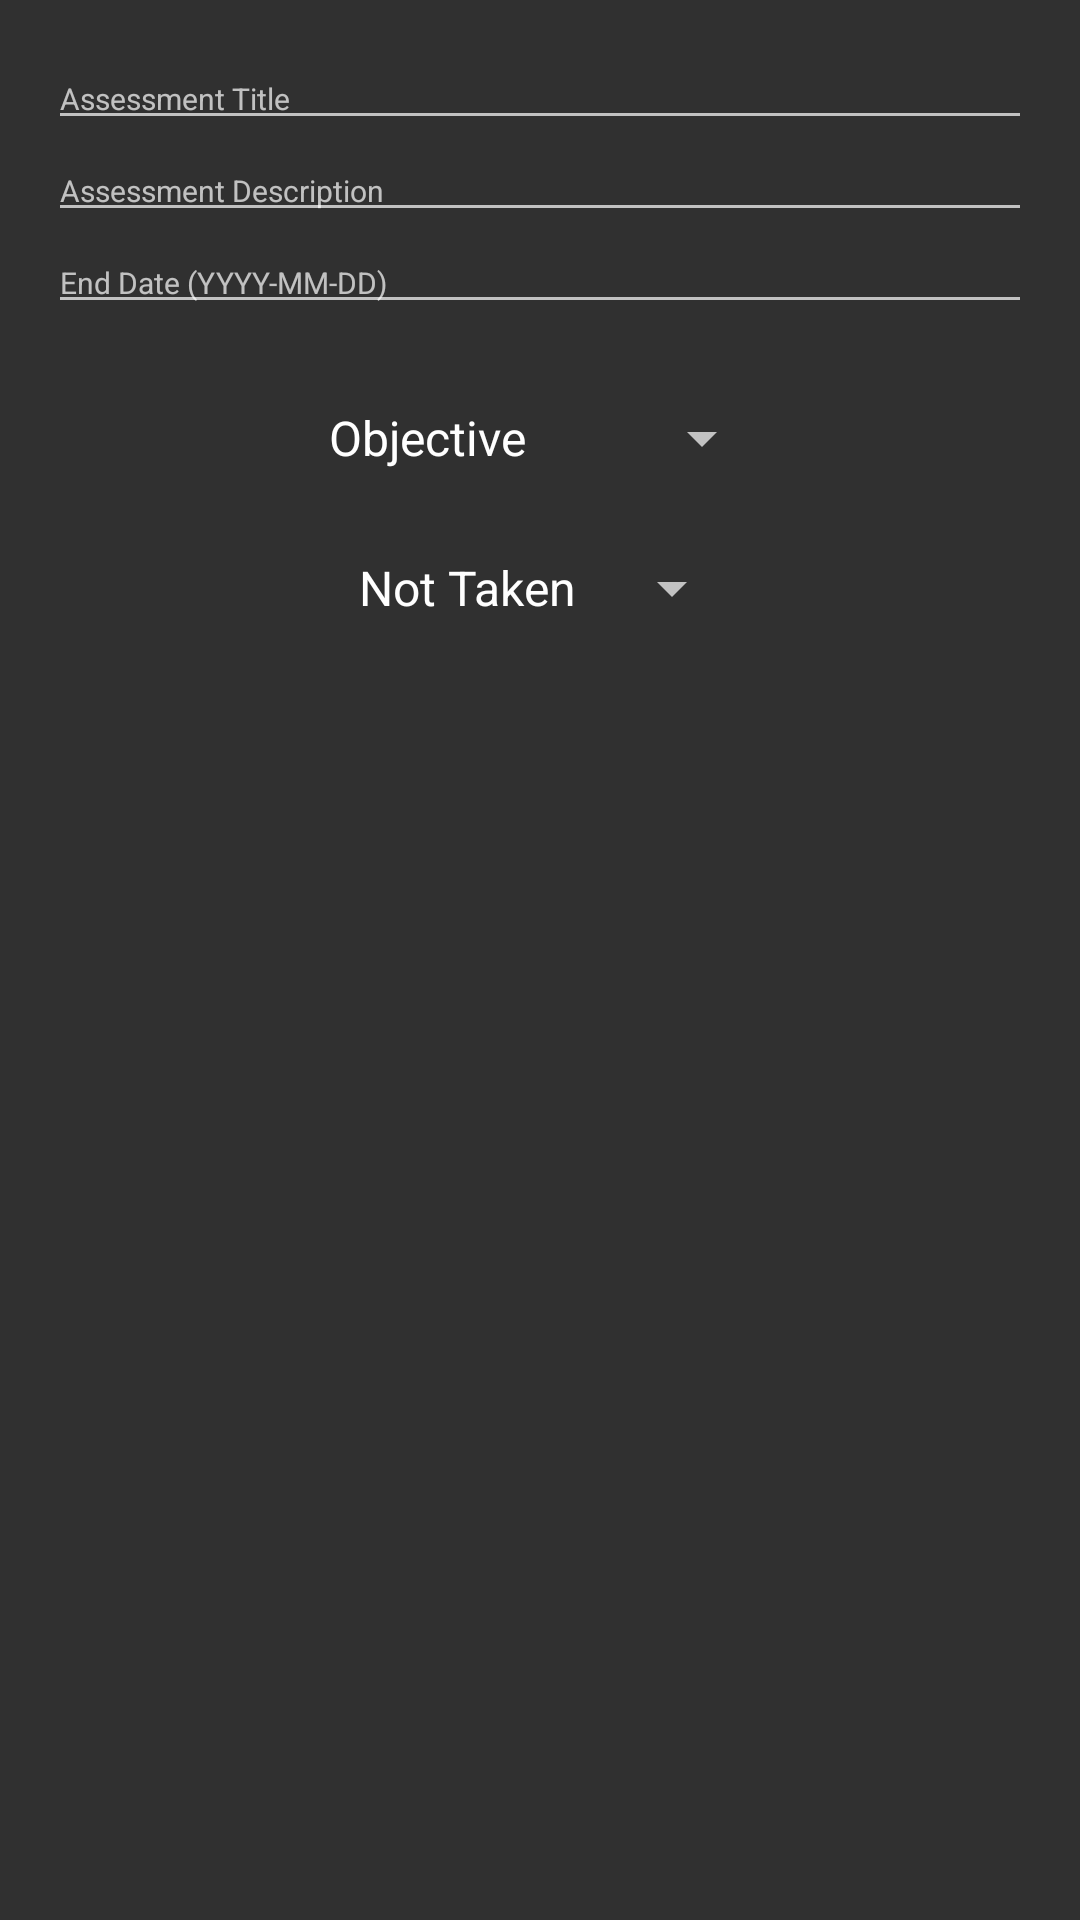

Android layout source for this screen:
<!-- AndroidManifest.xml: application theme Theme.AppCompat.NoActionBar -->
<!-- res/layout/add_assessment_dialog.xml -->
<?xml version="1.0" encoding="utf-8"?>
<RelativeLayout xmlns:android="http://schemas.android.com/apk/res/android"
    android:layout_width="match_parent" android:layout_height="match_parent"
    android:padding="16dp">

    <EditText
        android:id="@+id/assessment_title"
        android:layout_width="match_parent"
        android:layout_height="wrap_content"
        android:hint="Assessment Title"
        android:textSize="10dp" />

    <EditText
        android:id="@+id/assessment_description"
        android:layout_width="match_parent"
        android:layout_height="wrap_content"
        android:layout_below="@+id/assessment_title"
        android:hint="Assessment Description"
        android:textSize="10dp" />

    <EditText
        android:id="@+id/assessment_due"
        android:layout_width="match_parent"
        android:layout_height="wrap_content"
        android:layout_below="@+id/assessment_description"
        android:inputType="date"
        android:maxLength="10"
        android:hint="End Date (YYYY-MM-DD)"
        android:textSize="10dp" />

    <Spinner
        android:id="@+id/assessment_type"
        android:layout_width="wrap_content"
        android:layout_height="wrap_content"
        android:layout_below="@+id/assessment_due"
        android:layout_centerHorizontal="true"
        android:layout_marginTop="26dp"
        android:entries="@array/assessmentType" />
    <Spinner
        android:id="@+id/assessment_state"
        android:layout_width="wrap_content"
        android:layout_height="wrap_content"
        android:layout_below="@+id/assessment_type"
        android:layout_centerHorizontal="true"
        android:layout_marginTop="26dp"
        android:entries="@array/assessmentState"/>


</RelativeLayout>
<!-- resources referenced by this layout -->
<resources>
  <string-array name="assessmentState">
          <item>Not Taken</item>
          <item>Passed</item>
          <item>Failed</item>
      </string-array>
  <string-array name="assessmentType">
          <item>Objective</item>
          <item>Performance</item>
      </string-array>
</resources>
